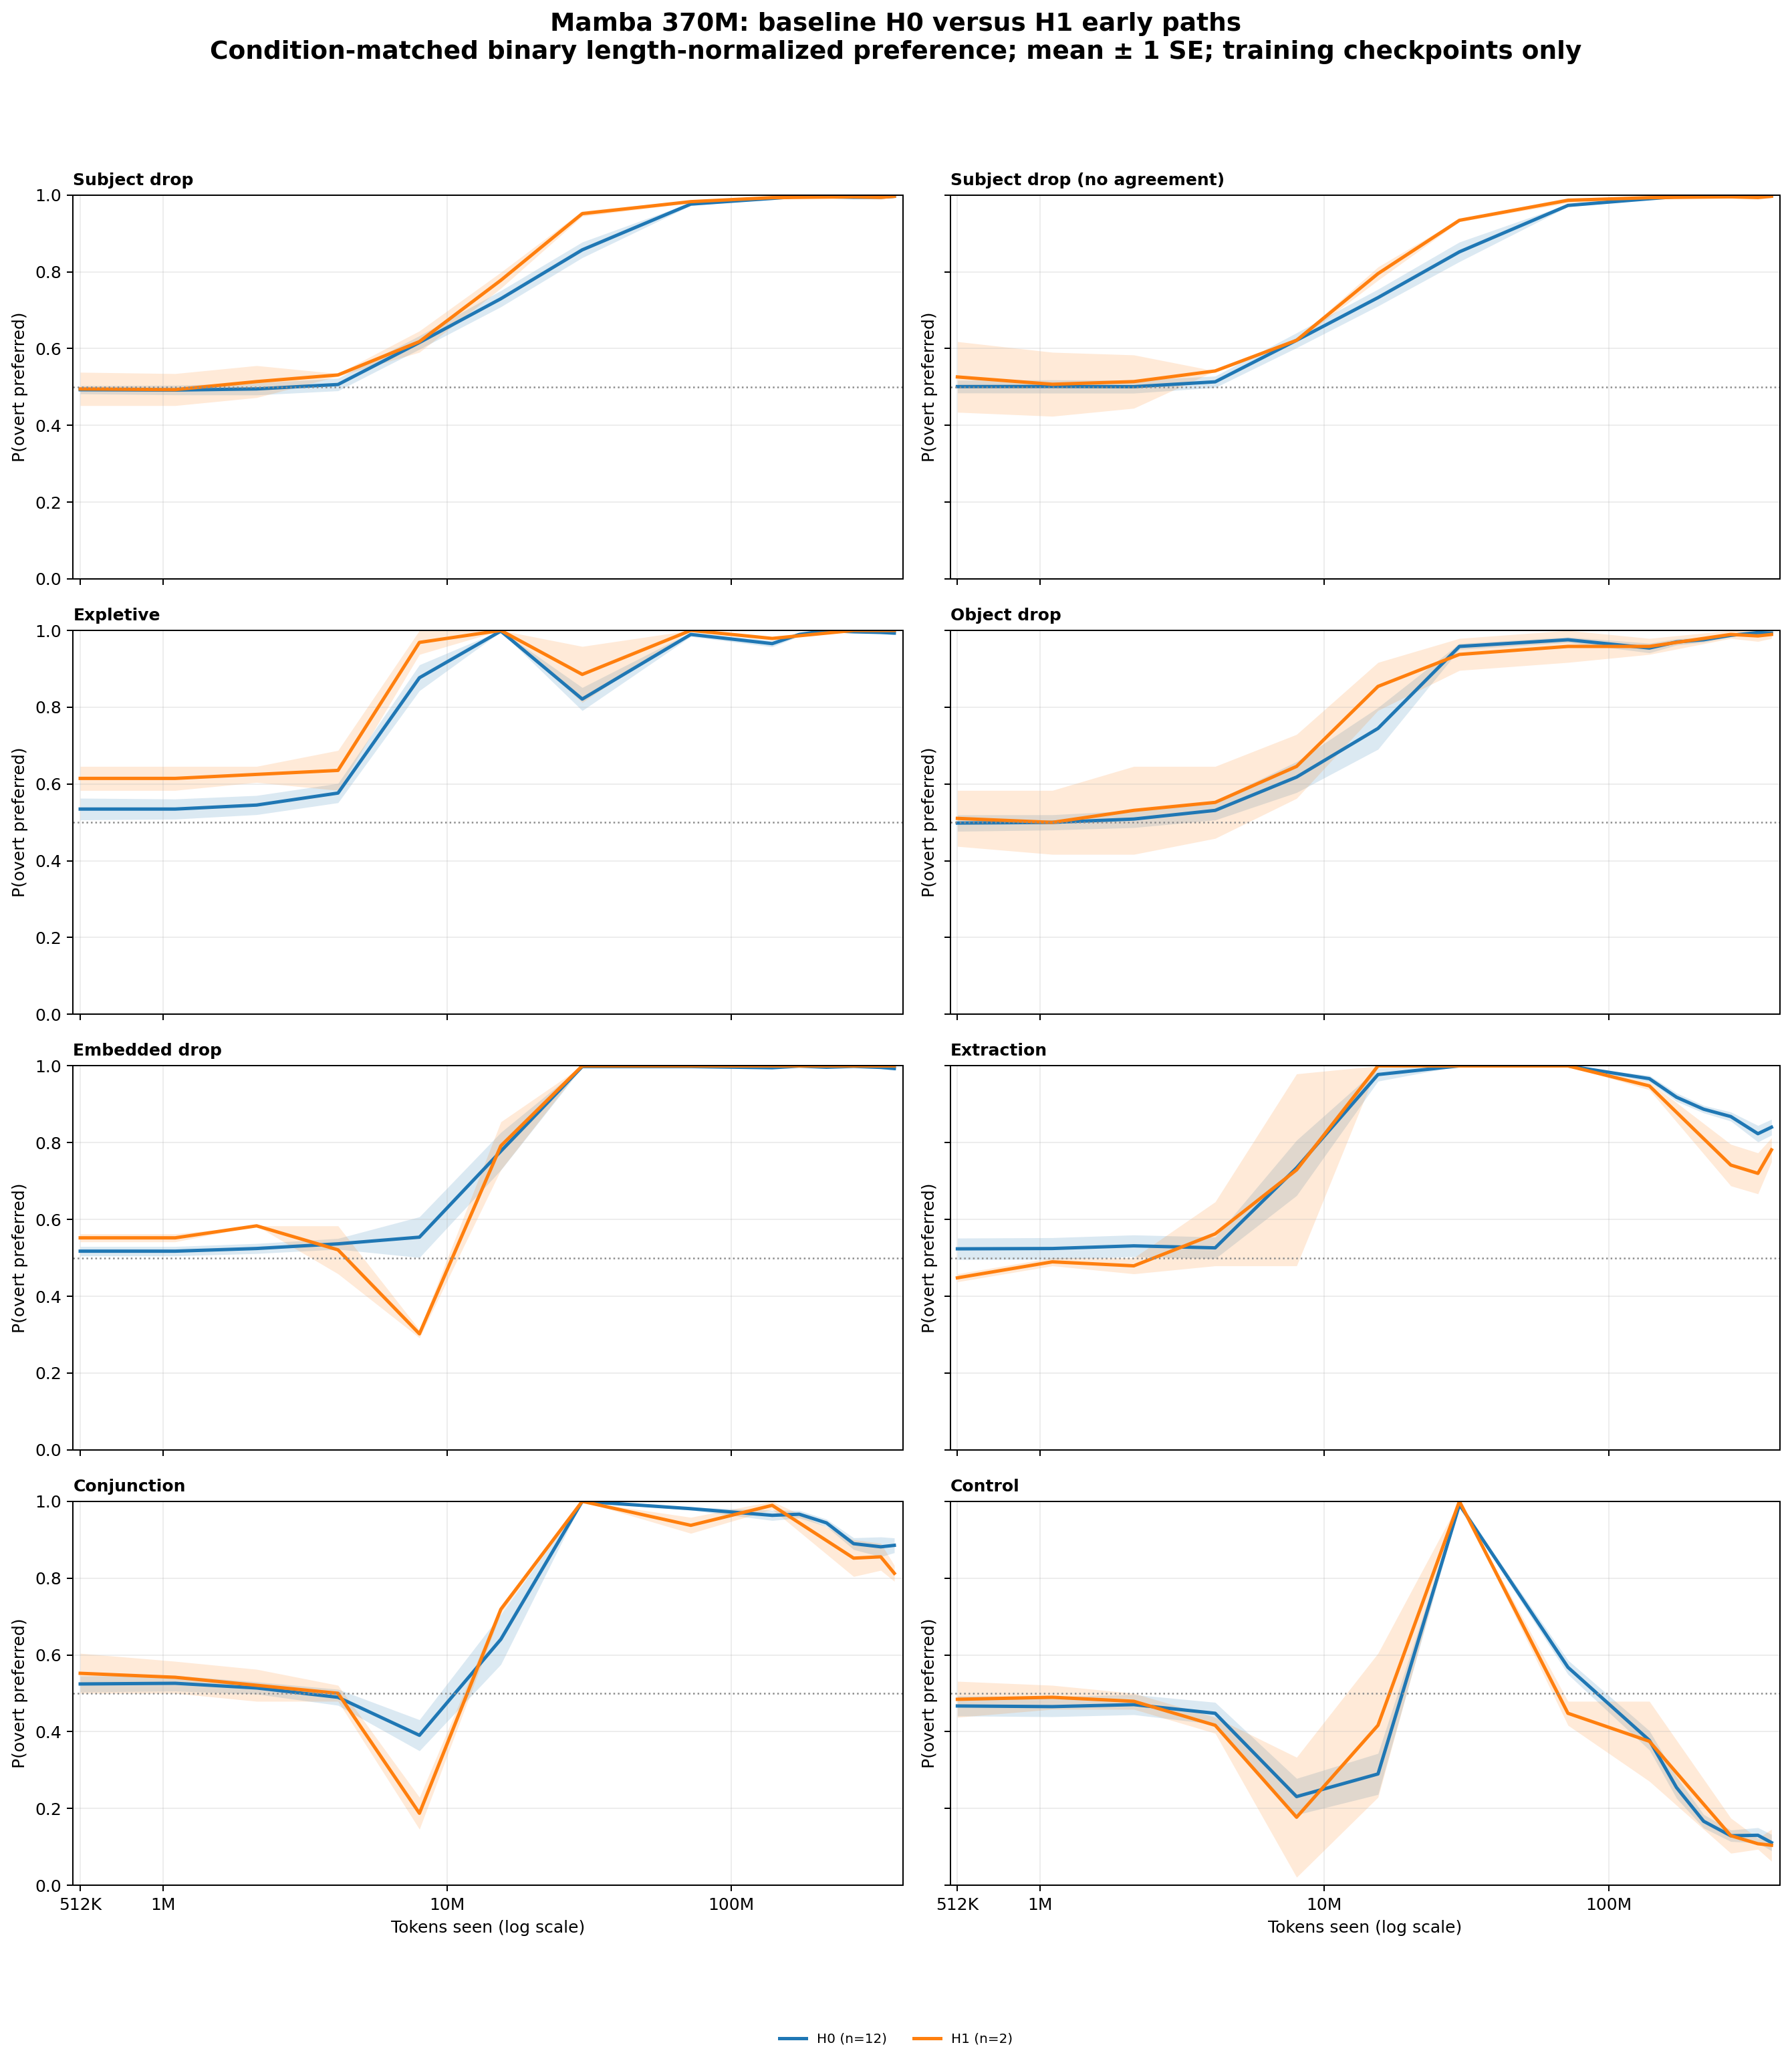

Values plotted in this chart, from the file beside it:
architecture, hp_label, category, seed, bin_center, preference
mamba_370m, H0, conjunction, 42, 512000, 0.6042
mamba_370m, H0, conjunction, 42, 1105080, 0.6042
mamba_370m, H0, conjunction, 42, 2136906, 0.5833
mamba_370m, H0, conjunction, 42, 4132160, 0.5
mamba_370m, H0, conjunction, 42, 7990406, 0.125
mamba_370m, H0, conjunction, 42, 15451143, 0.375
mamba_370m, H0, conjunction, 42, 29878056, 1.0
mamba_370m, H0, conjunction, 42, 71979362, 0.9792
mamba_370m, H0, conjunction, 42, 139187339, 0.9375
mamba_370m, H0, conjunction, 42, 269148193, 0.8667
mamba_370m, H0, conjunction, 42, 335316853, 0.8568
mamba_370m, H0, conjunction, 42, 374272000, 0.8333
mamba_370m, H0, conjunction, 137, 512000, 0.5
mamba_370m, H0, conjunction, 137, 1105080, 0.5
mamba_370m, H0, conjunction, 137, 2136906, 0.4792
mamba_370m, H0, conjunction, 137, 4132160, 0.5
mamba_370m, H0, conjunction, 137, 7990406, 0.2708
mamba_370m, H0, conjunction, 137, 15451143, 0.2708
mamba_370m, H0, conjunction, 137, 29878056, 1.0
mamba_370m, H0, conjunction, 137, 71979362, 1.0
mamba_370m, H0, conjunction, 137, 139187339, 0.9792
mamba_370m, H0, conjunction, 137, 269148193, 0.8958
mamba_370m, H0, conjunction, 137, 335316853, 0.9427
mamba_370m, H0, conjunction, 137, 374272000, 0.9167
mamba_370m, H0, conjunction, 314159, 512000, 0.5208
mamba_370m, H0, conjunction, 314159, 1105080, 0.5417
mamba_370m, H0, conjunction, 314159, 2136906, 0.5625
mamba_370m, H0, conjunction, 314159, 4132160, 0.5833
mamba_370m, H0, conjunction, 314159, 7990406, 0.6042
mamba_370m, H0, conjunction, 314159, 15451143, 0.9792
mamba_370m, H0, conjunction, 314159, 29878056, 1.0
mamba_370m, H0, conjunction, 314159, 71979362, 0.9792
mamba_370m, H0, conjunction, 314159, 139187339, 0.9583
mamba_370m, H0, conjunction, 314159, 269148193, 0.85
mamba_370m, H0, conjunction, 314159, 335316853, 0.8516
mamba_370m, H0, conjunction, 314159, 374272000, 0.8958
mamba_370m, H0, conjunction, 302485963, 512000, 0.4688
mamba_370m, H0, conjunction, 302485963, 1105080, 0.4792
mamba_370m, H0, conjunction, 302485963, 2136906, 0.4792
mamba_370m, H0, conjunction, 302485963, 4132160, 0.5
mamba_370m, H0, conjunction, 302485963, 7990406, 0.4792
mamba_370m, H0, conjunction, 302485963, 15451143, 0.7708
mamba_370m, H0, conjunction, 302485963, 29878056, 1.0
mamba_370m, H0, conjunction, 302485963, 71979362, 0.9583
mamba_370m, H0, conjunction, 302485963, 139187339, 0.8333
mamba_370m, H0, conjunction, 302485963, 269148193, 0.8542
mamba_370m, H0, conjunction, 302485963, 335316853, 0.8568
mamba_370m, H0, conjunction, 302485963, 374272000, 0.8542
mamba_370m, H0, conjunction, 1415936399, 512000, 0.4167
mamba_370m, H0, conjunction, 1415936399, 1105080, 0.4167
mamba_370m, H0, conjunction, 1415936399, 2136906, 0.4375
mamba_370m, H0, conjunction, 1415936399, 4132160, 0.4583
mamba_370m, H0, conjunction, 1415936399, 7990406, 0.4167
mamba_370m, H0, conjunction, 1415936399, 15451143, 0.9167
mamba_370m, H0, conjunction, 1415936399, 29878056, 1.0
mamba_370m, H0, conjunction, 1415936399, 71979362, 0.9792
mamba_370m, H0, conjunction, 1415936399, 139187339, 0.9667
mamba_370m, H0, conjunction, 1415936399, 173405810, 0.9792
mamba_370m, H0, conjunction, 1415936399, 216036711, 0.9201
mamba_370m, H0, conjunction, 1415936399, 269148193, 0.8194
... 1,284 more rows
